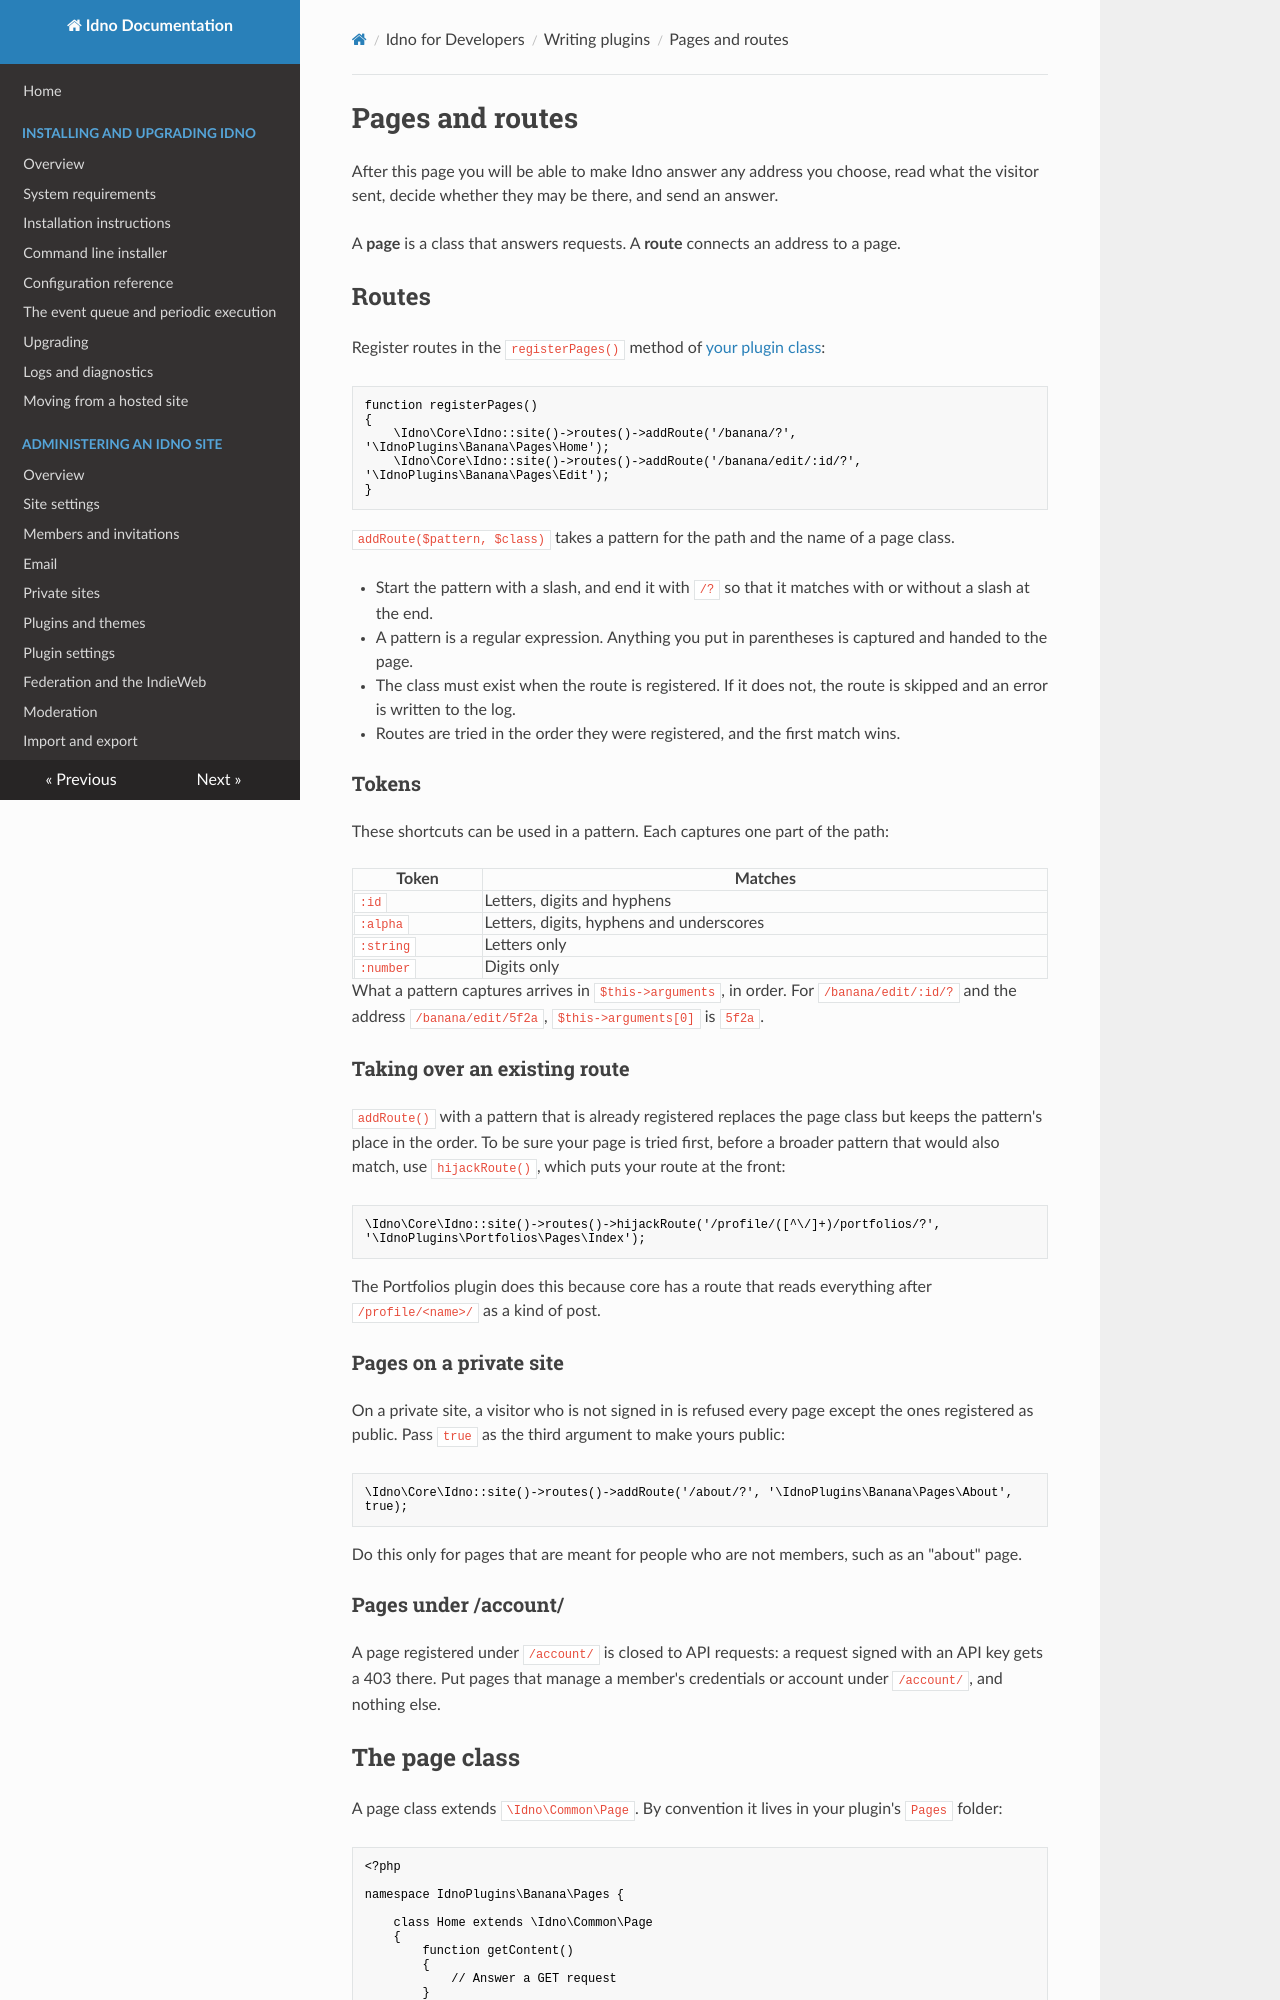

repository: idno/idno · page: developers/plugins/pages/index.html · generator: mkdocs

# Pages and routes

After this page you will be able to make Idno answer any address you choose, read what the visitor sent, decide
whether they may be there, and send an answer.

A **page** is a class that answers requests. A **route** connects an address to a page.

## Routes

Register routes in the `registerPages()` method of [your plugin class](class.md):

```php
function registerPages()
{
    \Idno\Core\Idno::site()->routes()->addRoute('/banana/?', '\IdnoPlugins\Banana\Pages\Home');
    \Idno\Core\Idno::site()->routes()->addRoute('/banana/edit/:id/?', '\IdnoPlugins\Banana\Pages\Edit');
}
```

`addRoute($pattern, $class)` takes a pattern for the path and the name of a page class.

* Start the pattern with a slash, and end it with `/?` so that it matches with or without a slash at the end.
* A pattern is a regular expression. Anything you put in parentheses is captured and handed to the page.
* The class must exist when the route is registered. If it does not, the route is skipped and an error is
  written to the log.
* Routes are tried in the order they were registered, and the first match wins.

### Tokens

These shortcuts can be used in a pattern. Each captures one part of the path:

| Token | Matches |
|---|---|
| `:id` | Letters, digits and hyphens |
| `:alpha` | Letters, digits, hyphens and underscores |
| `:string` | Letters only |
| `:number` | Digits only |

What a pattern captures arrives in `$this->arguments`, in order. For `/banana/edit/:id/?` and the address
`/banana/edit/5f2a`, `$this->arguments[0]` is `5f2a`.

### Taking over an existing route

`addRoute()` with a pattern that is already registered replaces the page class but keeps the pattern's place in
the order. To be sure your page is tried first, before a broader pattern that would also match, use
`hijackRoute()`, which puts your route at the front:

```php
\Idno\Core\Idno::site()->routes()->hijackRoute('/profile/([^\/]+)/portfolios/?', '\IdnoPlugins\Portfolios\Pages\Index');
```

The Portfolios plugin does this because core has a route that reads everything after `/profile/<name>/` as a kind
of post.

### Pages on a private site

On a private site, a visitor who is not signed in is refused every page except the ones registered as public.
Pass `true` as the third argument to make yours public:

```php
\Idno\Core\Idno::site()->routes()->addRoute('/about/?', '\IdnoPlugins\Banana\Pages\About', true);
```

Do this only for pages that are meant for people who are not members, such as an "about" page.

### Pages under /account/

A page registered under `/account/` is closed to API requests: a request signed with an API key gets a 403 there.
Put pages that manage a member's credentials or account under `/account/`, and nothing else.
